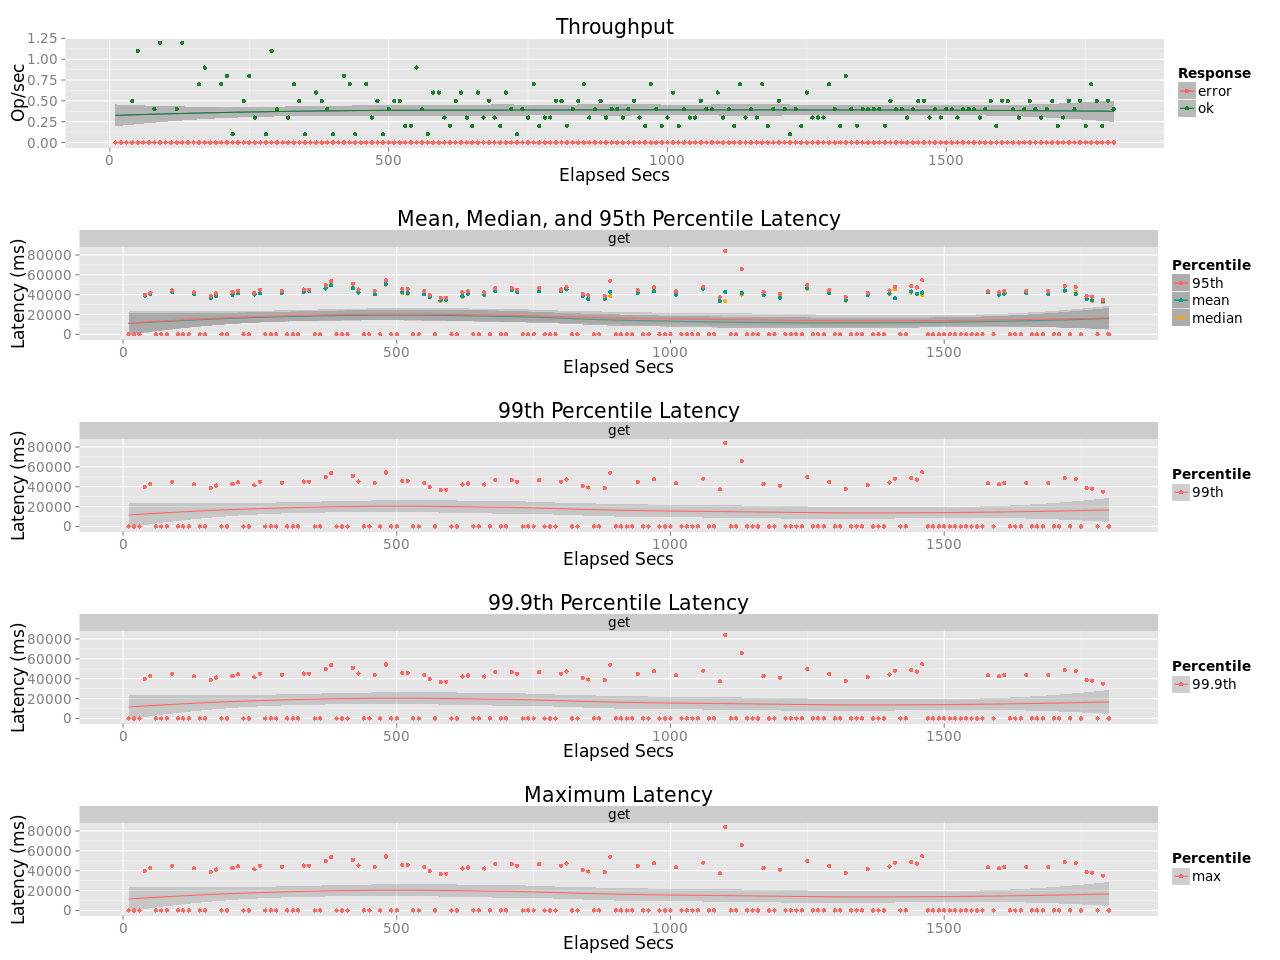

Source data for this figure (header and first rows):
elapsed, window, total, successful, failed
10, 10, 0, 0, 0
20, 10, 0, 0, 0
30, 10, 0, 0, 0
40, 10, 5, 5, 0
50, 10, 11, 11, 0
60, 10, 0, 0, 0
70, 10, 0, 0, 0
80, 10, 4, 4, 0
90, 10, 12, 12, 0
100, 10, 0, 0, 0
110, 10, 0, 0, 0
120, 10, 4, 4, 0
130, 10, 12, 12, 0
140, 10, 0, 0, 0
150, 10, 0, 0, 0
160, 10, 7, 7, 0
170, 10, 9, 9, 0
180, 10, 0, 0, 0
190, 10, 0, 0, 0
200, 10, 7, 7, 0
210, 10, 8, 8, 0
220, 10, 1, 1, 0
230, 10, 0, 0, 0
240, 10, 5, 5, 0
250, 10, 8, 8, 0
260, 10, 3, 3, 0
270, 10, 0, 0, 0
280, 10, 1, 1, 0
290, 10, 11, 11, 0
300, 10, 4, 4, 0
310, 10, 0, 0, 0
320, 10, 3, 3, 0
330, 10, 7, 7, 0
340, 10, 5, 5, 0
350, 10, 1, 1, 0
360, 10, 0, 0, 0
370, 10, 6, 6, 0
380, 10, 5, 5, 0
390, 10, 4, 4, 0
400, 10, 1, 1, 0
410, 10, 0, 0, 0
420, 10, 8, 8, 0
430, 10, 7, 7, 0
440, 10, 1, 1, 0
450, 10, 0, 0, 0
460, 10, 7, 7, 0
470, 10, 3, 3, 0
480, 10, 5, 5, 0
490, 10, 1, 1, 0
500, 10, 4, 4, 0
510, 10, 5, 5, 0
520, 10, 5, 5, 0
530, 10, 2, 2, 0
540, 10, 2, 2, 0
550, 10, 9, 9, 0
560, 10, 4, 4, 0
570, 10, 1, 1, 0
580, 10, 6, 6, 0
590, 10, 6, 6, 0
600, 10, 3, 3, 0
... 121 more rows
